Photos from the image-classification dataset "dataset" in the GitHub repository nongtiny/RPS-recognition. Its 3 classes are: paper, rock, scissor.

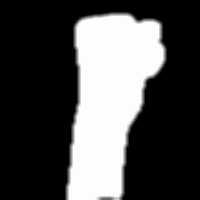
Label: rock

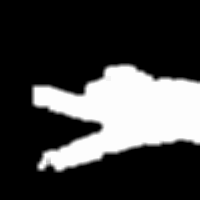
Label: scissor

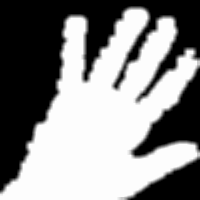
Label: paper

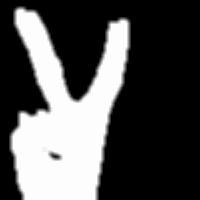
Label: scissor

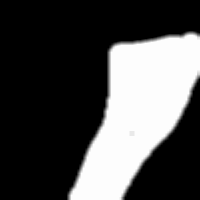
Label: rock

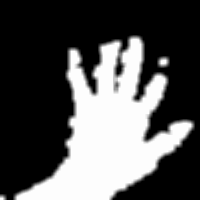
Label: paper
